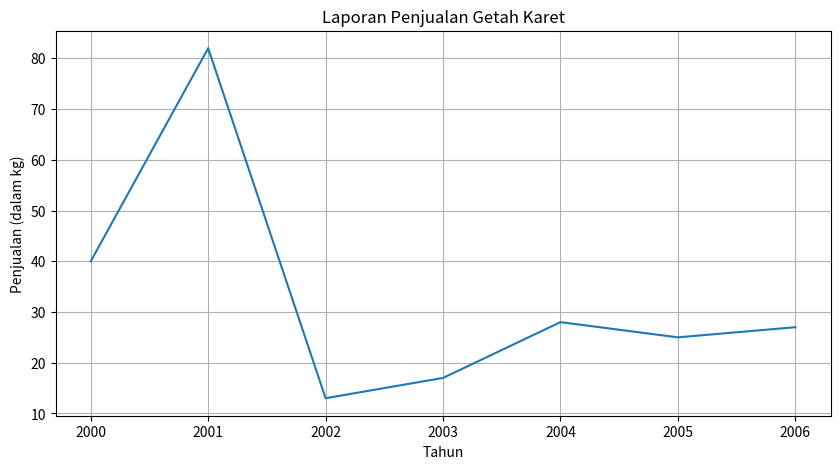

Generate this figure with matplotlib:
import numpy as np
from matplotlib import pyplot as plt

# membuat diagram grafik garis menggunakan python
# Data for plotting
penjualan = (40, 82, 13, 17, 28, 25, 27)
tahun = (2000, 2001, 2002, 2003, 2004, 2005, 2006)

# untuk memberikan ukuran pada output dengan urutan panjang x lebar

plt.figure(figsize=(10, 5))
plt.plot(tahun, penjualan )
plt.title("Laporan Penjualan Getah Karet")
plt.xlabel("Tahun")
plt.ylabel("Penjualan (dalam kg)")
plt.grid()
plt.show()